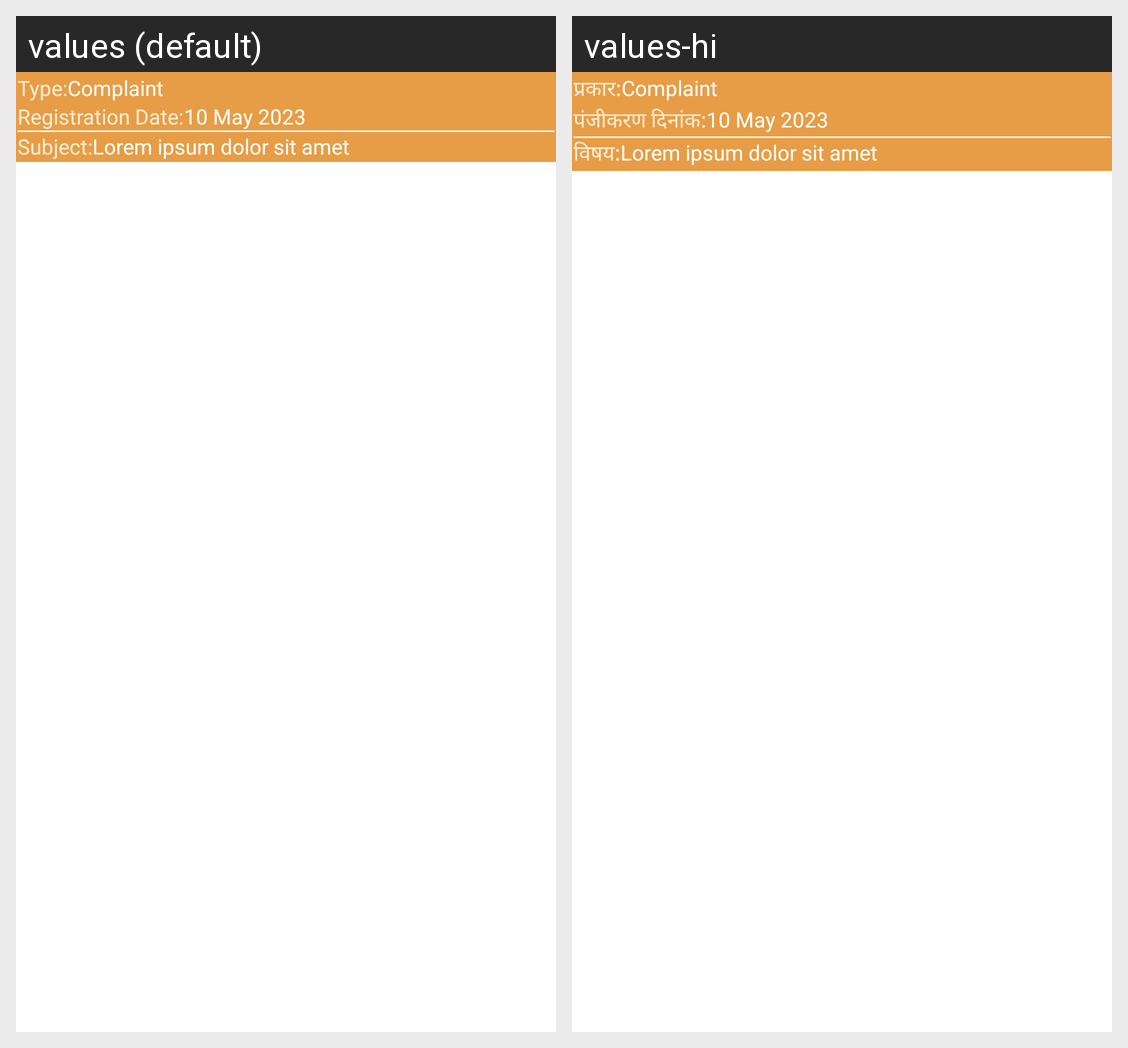

For this localized Android screen grid, give each drawn string resource with its value in every locale shown.
Android screen res/layout/history_type.xml rendered under 2 locales, left to right: values (default), values-hi. Device: Nexus 5 (rendered at 1080×1920; each locale shown at half size, 540×960, under a caption strip naming it); theme Theme.FoodBucket.
Strings drawn on this screen, with the default value and each locale's value (text and hints the layout hard-codes, and strings that could not be matched under every locale, appear in the picture but are not listed):

typeColon
  values: Type:
  values-hi: प्रकार:

registration_dateColon
  values: Registration Date:
  values-hi: पंजीकरण दिनांक:

subjectColon
  values: Subject:
  values-hi: विषय:
